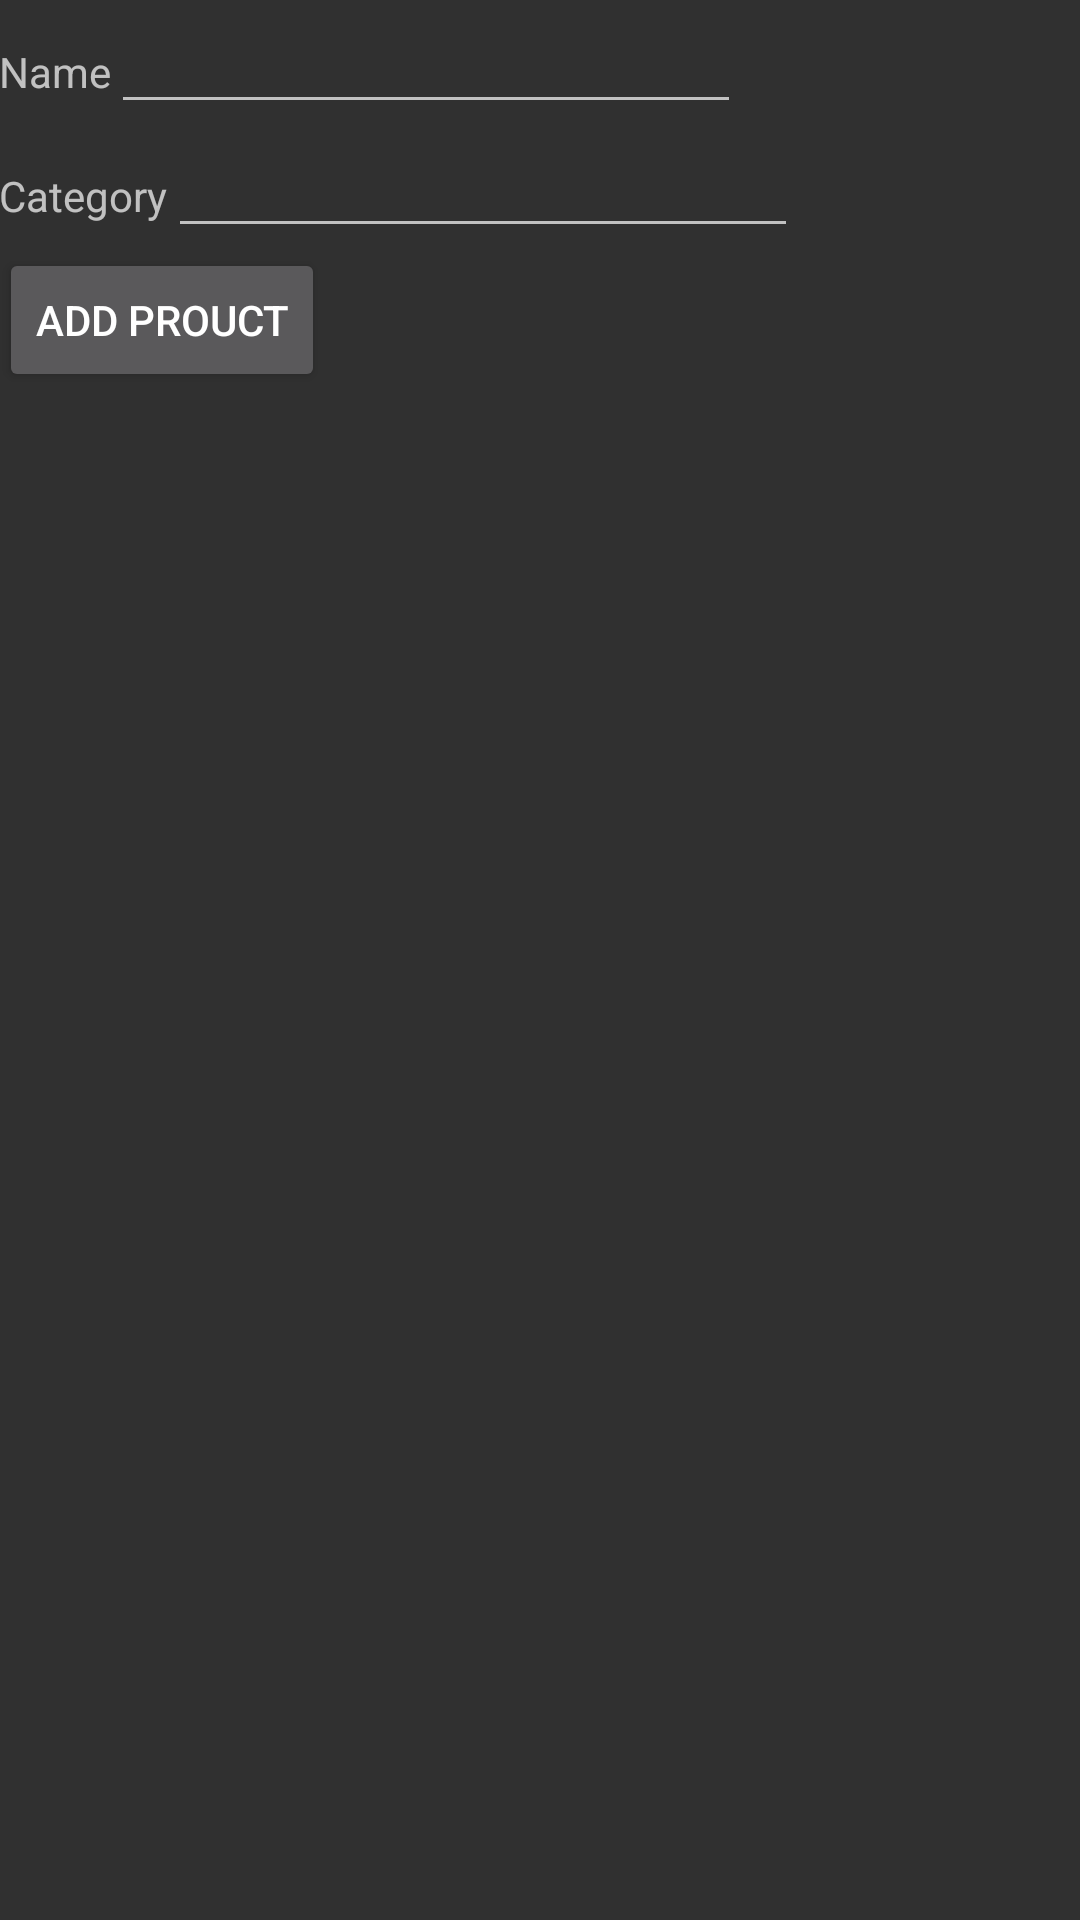

This screen was rendered from an Android layout file. Write that file and the resources it references.
<!-- AndroidManifest.xml: application theme AppTheme -->
<!-- res/layout/fragment_add_product.xml -->
<LinearLayout xmlns:android="http://schemas.android.com/apk/res/android"
    xmlns:tools="http://schemas.android.com/tools"
    android:layout_width="fill_parent"
    android:layout_height="fill_parent"
    android:paddingBottom="@dimen/activity_vertical_margin"
    android:paddingLeft="@dimen/activity_horizontal_margin"
    android:paddingRight="@dimen/activity_horizontal_margin"
    android:paddingTop="@dimen/activity_vertical_margin"
    tools:context="regimeister.italishpizza.AddProduct$PlaceholderFragment"
    android:orientation="vertical"
     >

    <LinearLayout
        android:layout_width="wrap_content"
        android:layout_height="wrap_content" 
        >

        <TextView
            android:id="@+id/textView1"
            android:layout_width="wrap_content"
            android:layout_height="wrap_content"
            android:text="Name" />

        <EditText
            android:id="@+id/editText1"
            android:layout_width="wrap_content"
            android:layout_height="wrap_content"
            android:ems="10" />
    </LinearLayout>

    <LinearLayout
        android:layout_width="wrap_content"
        android:layout_height="wrap_content"
       
         >

        <TextView
            android:id="@+id/textView1"
            android:layout_width="wrap_content"
            android:layout_height="wrap_content"
            android:text="Category" />

        <EditText
            android:id="@+id/editText1"
            android:layout_width="wrap_content"
            android:layout_height="wrap_content"
            android:ems="10" />
    </LinearLayout>
    
    
        <LinearLayout
        android:layout_width="wrap_content"
        android:layout_height="wrap_content"
       
         >
    
            <Button
                android:layout_width="wrap_content"
            android:layout_height="wrap_content"
            android:text="Add Prouct"
                />
            
            
            </LinearLayout>
    
    

</LinearLayout>
<!-- resources referenced by this layout -->
<resources>
  <style name="AppTheme" parent="android:Theme.Material">
        
          
      	<item name="android:colorPrimary">#3F51B5</item>
      
      	
      	<item name="android:colorPrimaryDark">#303f9f</item>
      
      	
      	<item name="android:colorAccent">#e91e63</item>
          
      </style>
</resources>
